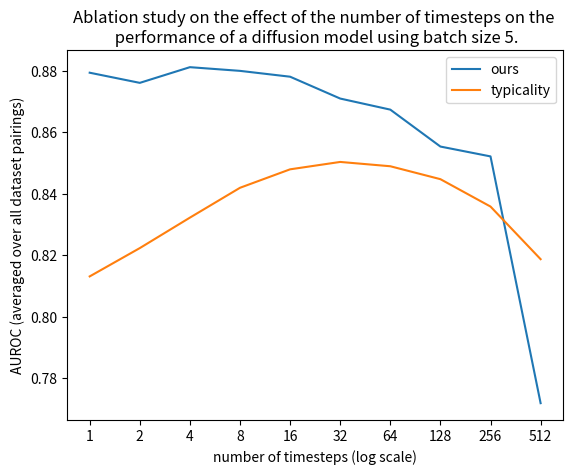

Source code (Python):
import matplotlib.pyplot as plt


n_timesteps = [1, 2, 4, 8, 16, 32, 64, 128, 256, 512] # , 999]

ours_batch_size_5 = \
    [0.8793, 0.8760, 0.8811, 0.8799, 0.8780, 0.8709,
    0.8673, 0.8553, 0.8521,
     0.7719]  # , 0.5723]
typicality_batch_size_5 = \
    [0.8131, 0.8223, 0.8322, 0.8419, 0.8479, 0.8503,
    0.8489, 0.8447, 0.8358,
     0.8187]  #, 0.5584]


# plt.xticks(n_timesteps, n_timesteps)

plt.semilogx(n_timesteps, ours_batch_size_5, label="ours", base=2.)
plt.semilogx(n_timesteps, typicality_batch_size_5, label="typicality", base=2.)

plt.xticks(n_timesteps, n_timesteps)

plt.title("Ablation study on the effect of the number of timesteps on the \n"
          " performance of a diffusion model using batch size 5.")

plt.xlabel("number of timesteps (log scale)")
plt.ylabel("AUROC (averaged over all dataset pairings)")


plt.legend()

plt.show()
